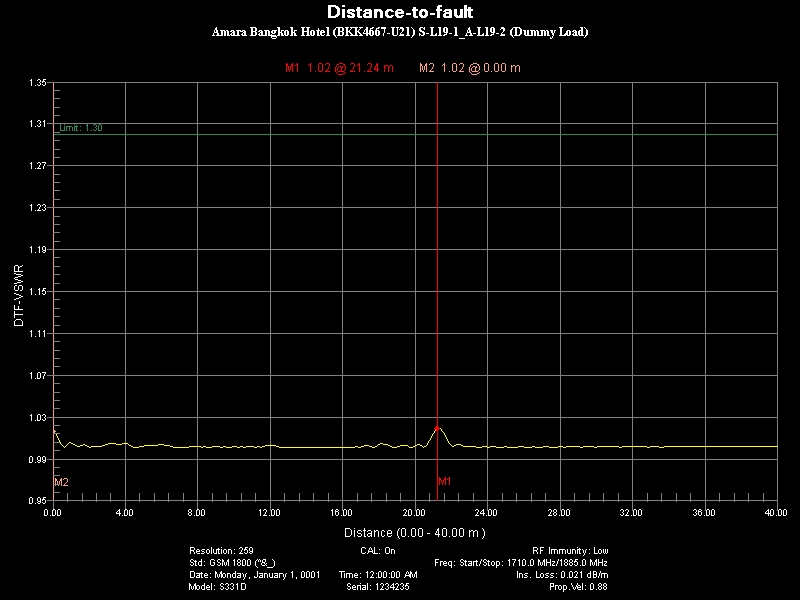

Source data for this figure (header and first rows):
Title, SubTitle
DTF-VSWR, 
Parameter Name, Setting
Resolution:, 259
CAL:, On
RF Immunity:, Low
Std:, GSM 1800 (^&_)
Freq: Start/Stop:, 1710.0 MHz/1885.0 MHz
Date:, Monday, January 1, 0001
Time:, 12:00:00 AM
Ins. Loss:, 0.021 dB/m
Model:, S331D
Serial:, 1234235
Prop.Vel:, 0.88
Marker Data
Marker, Distance(m), Value
M1, 21.24, 1.019
M2, 0, 1.016
Limit On, Value: 1.30
Point Data
Distance(m), DTF-VSWR
0, 1.016
0.155, 1.014
0.3101, 1.009
0.4651, 1.004
0.6202, 1.001
0.7752, 1.004
0.9302, 1.006
1.085, 1.005
1.24, 1.003
1.395, 1.002
1.55, 1.003
1.705, 1.004
1.86, 1.003
2.016, 1.001
2.171, 1.002
2.326, 1.002
2.481, 1.002
2.636, 1.002
2.791, 1.003
2.946, 1.004
3.101, 1.005
3.256, 1.005
3.411, 1.005
3.566, 1.004
3.721, 1.004
3.876, 1.005
4.031, 1.005
4.186, 1.004
4.341, 1.002
4.496, 1.001
4.651, 1.001
4.806, 1.002
4.961, 1.002
5.116, 1.003
5.271, 1.003
5.426, 1.003
5.581, 1.003
5.736, 1.003
5.891, 1.004
6.047, 1.004
... 219 more rows
